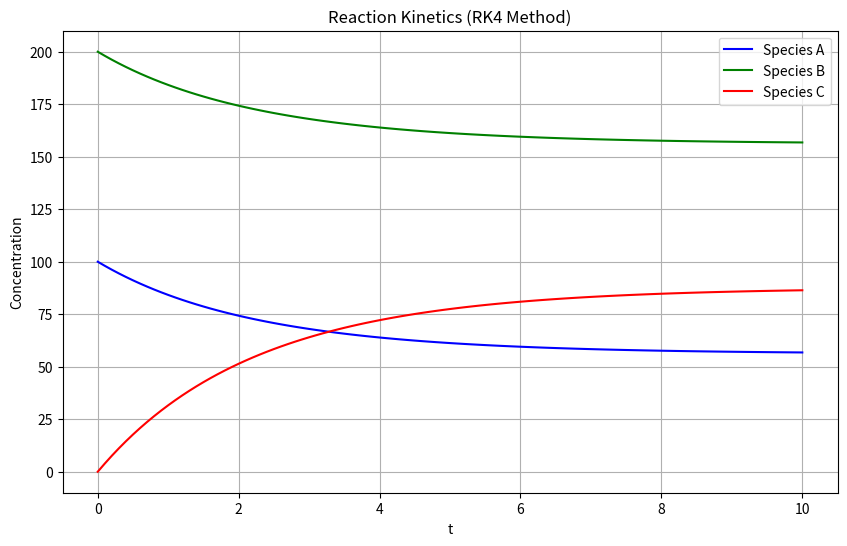

Write the Python code that produced this figure.
import matplotlib.pyplot as plt
import numpy as np

k1 = 0.001
k2 = 0.1


def system(t, A, B, C):
    dA_dt = k2 * C - k1 * A * B
    dB_dt = k2 * C - k1 * A * B
    dC_dt = 2 * k1 * A * B - 2 * k2 * C
    return np.array([dA_dt, dB_dt, dC_dt])


# Initial conditions
t = 0
A = 100
B = 200
C = 0
h = 0.1  # step size
t_target = 10

steps = int((t_target - t) / h)
state = np.array([A, B, C])  # System state vector for coupled ODEs
print(f"Initial conditions: t = {t}, A = {A}, B = {B}, C = {C}")

# rk4 method setup
t_list = [t]
A_list = [A]
B_list = [B]
C_list = [C]

# Calculate using RK4 Method
for step in range(steps):
    # NOTE: The '*' operator unpacks the state array [A, B, C] into 3 separate arguments
    # so that system(t, *state) is equivalent to system(t, state[0], state[1], state[2]).
    m1 = system(t, *state)
    m2 = system(t + (h / 2), *(state + (h / 2) * m1))
    m3 = system(t + (h / 2), *(state + (h / 2) * m2))
    m4 = system(t + h, *(state + h * m3))

    avg_slope = (m1 + 2 * m2 + 2 * m3 + m4) / 6

    state = state + h * avg_slope
    t = t + h

    t_list.append(t)
    A_list.append(state[0])
    B_list.append(state[1])
    C_list.append(state[2])

print(f"RK4 final value: t = {t:.2f}, A = {state[0]:.2f}, B = {state[1]:.2f}, C = {state[2]:.2f}")

# Plotting
plt.figure(figsize=(10, 6))

plt.plot(t_list, A_list, label="Species A", color="blue")
plt.plot(t_list, B_list, label="Species B", color="green")
plt.plot(t_list, C_list, label="Species C", color="red")

plt.title("Reaction Kinetics (RK4 Method)")
plt.xlabel("t")
plt.ylabel("Concentration")
plt.legend()
plt.grid(True)
plt.show()
